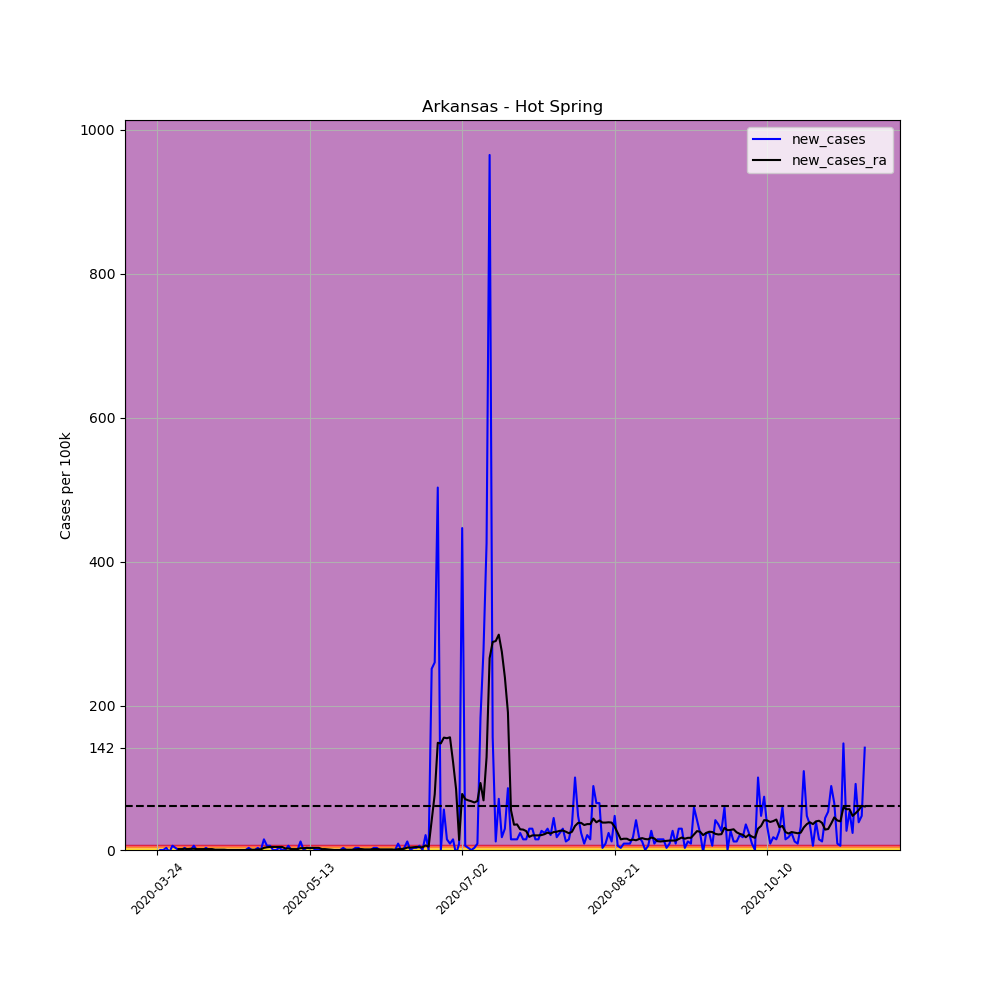

Data behind this chart, as committed beside it:
, date, county, state, fips, cases, deaths, COUNTY, STNAME, CTYNAME, POPESTIMATE2019, per_100k, per_100k_ra, new_cases, new_cases_ra
290779, 2020-03-24, Hot Spring, Arkansas, 5059, 1, 0, 59, Arkansas, Hot Spring, 33771, 2.961, , , 
290780, 2020-03-25, Hot Spring, Arkansas, 5059, 1, 0, 59, Arkansas, Hot Spring, 33771, 2.961, , 0.0, 
290781, 2020-03-26, Hot Spring, Arkansas, 5059, 1, 0, 59, Arkansas, Hot Spring, 33771, 2.961, , 0.0, 
290782, 2020-03-27, Hot Spring, Arkansas, 5059, 2, 0, 59, Arkansas, Hot Spring, 33771, 5.922, , 2.961, 
290783, 2020-03-28, Hot Spring, Arkansas, 5059, 1, 0, 59, Arkansas, Hot Spring, 33771, 2.961, , -2.961, 
290784, 2020-03-29, Hot Spring, Arkansas, 5059, 3, 0, 59, Arkansas, Hot Spring, 33771, 8.883, , 5.922, 
290785, 2020-03-30, Hot Spring, Arkansas, 5059, 4, 0, 59, Arkansas, Hot Spring, 33771, 11.84, 5.499, 2.961, 
290786, 2020-03-31, Hot Spring, Arkansas, 5059, 4, 0, 59, Arkansas, Hot Spring, 33771, 11.84, 6.768, 0.0, 1.269
290787, 2020-04-01, Hot Spring, Arkansas, 5059, 4, 0, 59, Arkansas, Hot Spring, 33771, 11.84, 8.037, 0.0, 1.269
290788, 2020-04-02, Hot Spring, Arkansas, 5059, 5, 0, 59, Arkansas, Hot Spring, 33771, 14.81, 9.729, 2.961, 1.692
290789, 2020-04-03, Hot Spring, Arkansas, 5059, 5, 0, 59, Arkansas, Hot Spring, 33771, 14.81, 11, 0.0, 1.269
290790, 2020-04-04, Hot Spring, Arkansas, 5059, 5, 0, 59, Arkansas, Hot Spring, 33771, 14.81, 12.69, 0.0, 1.692
290791, 2020-04-05, Hot Spring, Arkansas, 5059, 7, 0, 59, Arkansas, Hot Spring, 33771, 20.73, 14.38, 5.922, 1.692
290792, 2020-04-06, Hot Spring, Arkansas, 5059, 7, 0, 59, Arkansas, Hot Spring, 33771, 20.73, 15.65, 0.0, 1.269
290793, 2020-04-07, Hot Spring, Arkansas, 5059, 7, 0, 59, Arkansas, Hot Spring, 33771, 20.73, 16.92, 0.0, 1.269
290794, 2020-04-08, Hot Spring, Arkansas, 5059, 7, 0, 59, Arkansas, Hot Spring, 33771, 20.73, 18.19, 0.0, 1.269
290795, 2020-04-09, Hot Spring, Arkansas, 5059, 8, 0, 59, Arkansas, Hot Spring, 33771, 23.69, 19.46, 2.961, 1.269
290796, 2020-04-10, Hot Spring, Arkansas, 5059, 8, 0, 59, Arkansas, Hot Spring, 33771, 23.69, 20.73, 0.0, 1.269
290797, 2020-04-11, Hot Spring, Arkansas, 5059, 8, 0, 59, Arkansas, Hot Spring, 33771, 23.69, 22, 0.0, 1.269
290798, 2020-04-12, Hot Spring, Arkansas, 5059, 8, 0, 59, Arkansas, Hot Spring, 33771, 23.69, 22.42, 0.0, 0.423
290799, 2020-04-13, Hot Spring, Arkansas, 5059, 8, 0, 59, Arkansas, Hot Spring, 33771, 23.69, 22.84, 0.0, 0.423
290800, 2020-04-14, Hot Spring, Arkansas, 5059, 8, 0, 59, Arkansas, Hot Spring, 33771, 23.69, 23.27, 0.0, 0.423
290801, 2020-04-15, Hot Spring, Arkansas, 5059, 8, 0, 59, Arkansas, Hot Spring, 33771, 23.69, 23.69, 0.0, 0.423
290802, 2020-04-16, Hot Spring, Arkansas, 5059, 8, 0, 59, Arkansas, Hot Spring, 33771, 23.69, 23.69, 0.0, 2.5376526277146434e-16
290803, 2020-04-17, Hot Spring, Arkansas, 5059, 8, 0, 59, Arkansas, Hot Spring, 33771, 23.69, 23.69, 0.0, 2.5376526277146434e-16
290804, 2020-04-18, Hot Spring, Arkansas, 5059, 8, 0, 59, Arkansas, Hot Spring, 33771, 23.69, 23.69, 0.0, 2.5376526277146434e-16
290805, 2020-04-19, Hot Spring, Arkansas, 5059, 8, 0, 59, Arkansas, Hot Spring, 33771, 23.69, 23.69, 0.0, 2.5376526277146434e-16
290806, 2020-04-20, Hot Spring, Arkansas, 5059, 8, 0, 59, Arkansas, Hot Spring, 33771, 23.69, 23.69, 0.0, 2.5376526277146434e-16
290807, 2020-04-21, Hot Spring, Arkansas, 5059, 8, 0, 59, Arkansas, Hot Spring, 33771, 23.69, 23.69, 0.0, 2.5376526277146434e-16
290808, 2020-04-22, Hot Spring, Arkansas, 5059, 8, 0, 59, Arkansas, Hot Spring, 33771, 23.69, 23.69, 0.0, 2.5376526277146434e-16
290809, 2020-04-23, Hot Spring, Arkansas, 5059, 9, 0, 59, Arkansas, Hot Spring, 33771, 26.65, 24.11, 2.961, 0.423
290810, 2020-04-24, Hot Spring, Arkansas, 5059, 9, 0, 59, Arkansas, Hot Spring, 33771, 26.65, 24.53, 0.0, 0.423
290811, 2020-04-25, Hot Spring, Arkansas, 5059, 9, 0, 59, Arkansas, Hot Spring, 33771, 26.65, 24.96, 0.0, 0.423
290812, 2020-04-26, Hot Spring, Arkansas, 5059, 10, 0, 59, Arkansas, Hot Spring, 33771, 29.61, 25.8, 2.961, 0.846
290813, 2020-04-27, Hot Spring, Arkansas, 5059, 10, 0, 59, Arkansas, Hot Spring, 33771, 29.61, 26.65, 0.0, 0.846
290814, 2020-04-28, Hot Spring, Arkansas, 5059, 15, 0, 59, Arkansas, Hot Spring, 33771, 44.42, 29.61, 14.81, 2.961
290815, 2020-04-29, Hot Spring, Arkansas, 5059, 17, 0, 59, Arkansas, Hot Spring, 33771, 50.34, 33.42, 5.922, 3.807
290816, 2020-04-30, Hot Spring, Arkansas, 5059, 19, 0, 59, Arkansas, Hot Spring, 33771, 56.26, 37.65, 5.922, 4.23
290817, 2020-05-01, Hot Spring, Arkansas, 5059, 19, 0, 59, Arkansas, Hot Spring, 33771, 56.26, 41.88, 0.0, 4.23
290818, 2020-05-02, Hot Spring, Arkansas, 5059, 19, 0, 59, Arkansas, Hot Spring, 33771, 56.26, 46.11, 0.0, 4.23
290819, 2020-05-03, Hot Spring, Arkansas, 5059, 20, 0, 59, Arkansas, Hot Spring, 33771, 59.22, 50.34, 2.961, 4.23
290820, 2020-05-04, Hot Spring, Arkansas, 5059, 20, 0, 59, Arkansas, Hot Spring, 33771, 59.22, 54.57, 0.0, 4.23
290821, 2020-05-05, Hot Spring, Arkansas, 5059, 20, 0, 59, Arkansas, Hot Spring, 33771, 59.22, 56.68, 0.0, 2.115
290822, 2020-05-06, Hot Spring, Arkansas, 5059, 22, 0, 59, Arkansas, Hot Spring, 33771, 65.14, 58.8, 5.922, 2.115
290823, 2020-05-07, Hot Spring, Arkansas, 5059, 22, 0, 59, Arkansas, Hot Spring, 33771, 65.14, 60.07, 0.0, 1.269
290824, 2020-05-08, Hot Spring, Arkansas, 5059, 22, 0, 59, Arkansas, Hot Spring, 33771, 65.14, 61.34, 0.0, 1.269
290825, 2020-05-09, Hot Spring, Arkansas, 5059, 22, 0, 59, Arkansas, Hot Spring, 33771, 65.14, 62.61, 0.0, 1.269
290826, 2020-05-10, Hot Spring, Arkansas, 5059, 26, 0, 59, Arkansas, Hot Spring, 33771, 76.99, 65.14, 11.84, 2.538
290827, 2020-05-11, Hot Spring, Arkansas, 5059, 26, 0, 59, Arkansas, Hot Spring, 33771, 76.99, 67.68, 0.0, 2.538
290828, 2020-05-12, Hot Spring, Arkansas, 5059, 27, 0, 59, Arkansas, Hot Spring, 33771, 79.95, 70.64, 2.961, 2.961
290829, 2020-05-13, Hot Spring, Arkansas, 5059, 28, 0, 59, Arkansas, Hot Spring, 33771, 82.91, 73.18, 2.961, 2.538
290830, 2020-05-14, Hot Spring, Arkansas, 5059, 29, 0, 59, Arkansas, Hot Spring, 33771, 85.87, 76.14, 2.961, 2.961
290831, 2020-05-15, Hot Spring, Arkansas, 5059, 29, 0, 59, Arkansas, Hot Spring, 33771, 85.87, 79.1, 0.0, 2.961
290832, 2020-05-16, Hot Spring, Arkansas, 5059, 29, 0, 59, Arkansas, Hot Spring, 33771, 85.87, 82.07, 0.0, 2.961
290833, 2020-05-17, Hot Spring, Arkansas, 5059, 29, 0, 59, Arkansas, Hot Spring, 33771, 85.87, 83.33, 0.0, 1.269
290834, 2020-05-18, Hot Spring, Arkansas, 5059, 29, 0, 59, Arkansas, Hot Spring, 33771, 85.87, 84.6, 0.0, 1.269
290835, 2020-05-19, Hot Spring, Arkansas, 5059, 29, 0, 59, Arkansas, Hot Spring, 33771, 85.87, 85.45, 0.0, 0.846
290836, 2020-05-20, Hot Spring, Arkansas, 5059, 29, 0, 59, Arkansas, Hot Spring, 33771, 85.87, 85.87, 0.0, 0.423
290837, 2020-05-21, Hot Spring, Arkansas, 5059, 29, 0, 59, Arkansas, Hot Spring, 33771, 85.87, 85.87, 0.0, 0.0
290838, 2020-05-22, Hot Spring, Arkansas, 5059, 29, 0, 59, Arkansas, Hot Spring, 33771, 85.87, 85.87, 0.0, 0.0
... 173 more rows
